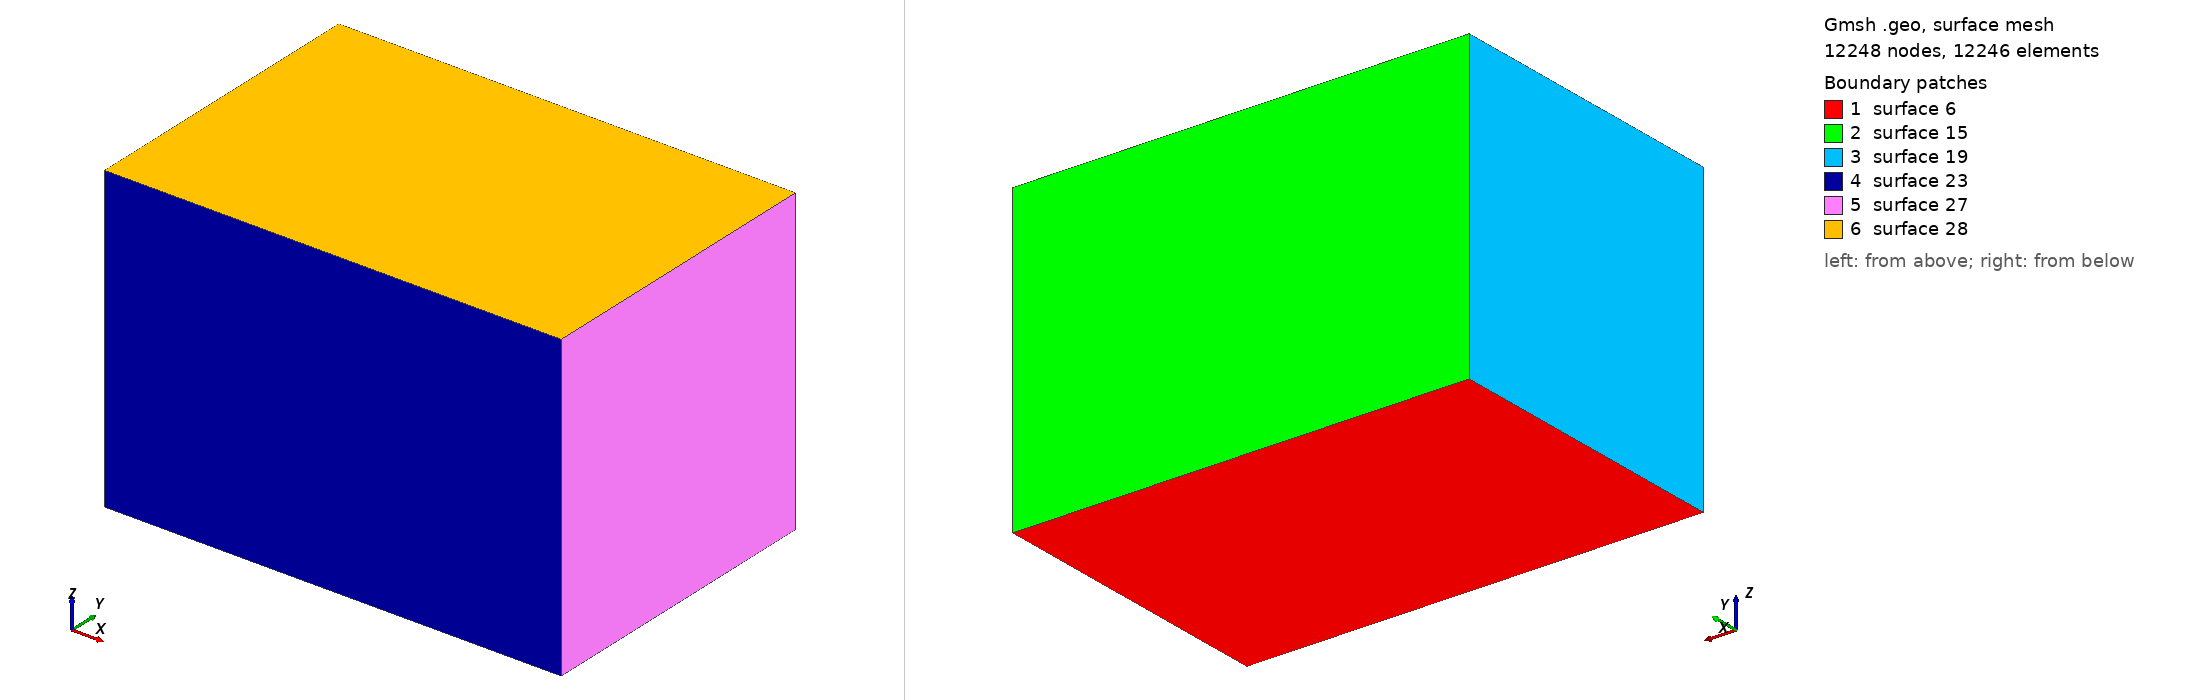

Gmsh geometry script, surface-meshed: 12248 nodes, 12246 surface elements. Boundary patches (legend numbers): 1 surface 6, 2 surface 15, 3 surface 19, 4 surface 23, 5 surface 27, 6 surface 28. Left view from above one corner, right view from below the opposite corner. The script declares no physical surfaces, so the legend lists its geometric surfaces. The drawing asked Gmsh for element sizes between 1% and 20% of the model's largest extent; the script's own settings can give other sizes.

=== cube.geo (drawn) ===
cl__1 = 1;
Point(1) = {0, 0, 0, 1};
Point(2) = {60, 0, 0, 1};
Point(3) = {60, 40, 0, 1};
Point(4) = {0, 40, 0, 1};
Point(5) = {60, 40, 40, 1};
Point(6) = {0, 40, 40, 1};
Point(10) = {0, 0, 40, 1};
Point(14) = {60, 0, 40, 1};
Line(1) = {1, 2};
Transfinite Line {1} = 60Using Progression 1;
Line(2) = {2, 3};
Transfinite Line {2} = 40Using Progression 1;
Line(3) = {3, 4};
Transfinite Line {3} = 60Using Progression 1;
Line(4) = {4, 1};
Transfinite Line {4} = 40Using Progression 1;
Line(8) = {5, 6};
Transfinite Line {8} = 60Using Progression 1;
Line(9) = {6, 10};
Transfinite Line {9} = 40Using Progression 1;
Line(10) = {10, 14};
Transfinite Line {10} = 60Using Progression 1;
Line(11) = {14, 5};
Transfinite Line {11} = 40Using Progression 1;
Line(13) = {3, 5};
Transfinite Line {13} = 40Using Progression 1;
Line(14) = {4, 6};
Transfinite Line {14} = 40Using Progression 1;
Line(18) = {1, 10};
Transfinite Line {18} = 40Using Progression 1;
Line(22) = {2, 14};
Transfinite Line {22} = 40Using Progression 1;
Line Loop(6) = {3, 4, 1, 2};
Plane Surface(6) = {6};
Transfinite Surface {6} = {1,2,3,4};
Recombine Surface {6};
Line Loop(15) = {3, 14, -8, -13};
Ruled Surface(15) = {15};
Transfinite Surface {15} = {4,3,5,6};
Recombine Surface {15};
Line Loop(19) = {4, 18, -9, -14};
Ruled Surface(19) = {19};
Transfinite Surface {19} = {1,4,6,10};
Recombine Surface {19};
Line Loop(23) = {1, 22, -10, -18};
Ruled Surface(23) = {23};
Transfinite Surface {23} = {1,2,14,10};
Recombine Surface {23};
Line Loop(27) = {2, 13, -11, -22};
Ruled Surface(27) = {27};
Transfinite Surface {27} = {2,3,5,14};
Recombine Surface {27};
Line Loop(28) = {8, 9, 10, 11};
Plane Surface(28) = {28};
Transfinite Surface {28} = {10,14,5,6};
Recombine Surface {28};
Surface Loop(1) = {6, 28, 15, 19, 23, 27};
Volume(1) = {1};
Transfinite Volume {1} = {10,1,2,14,5,6,4,3};
